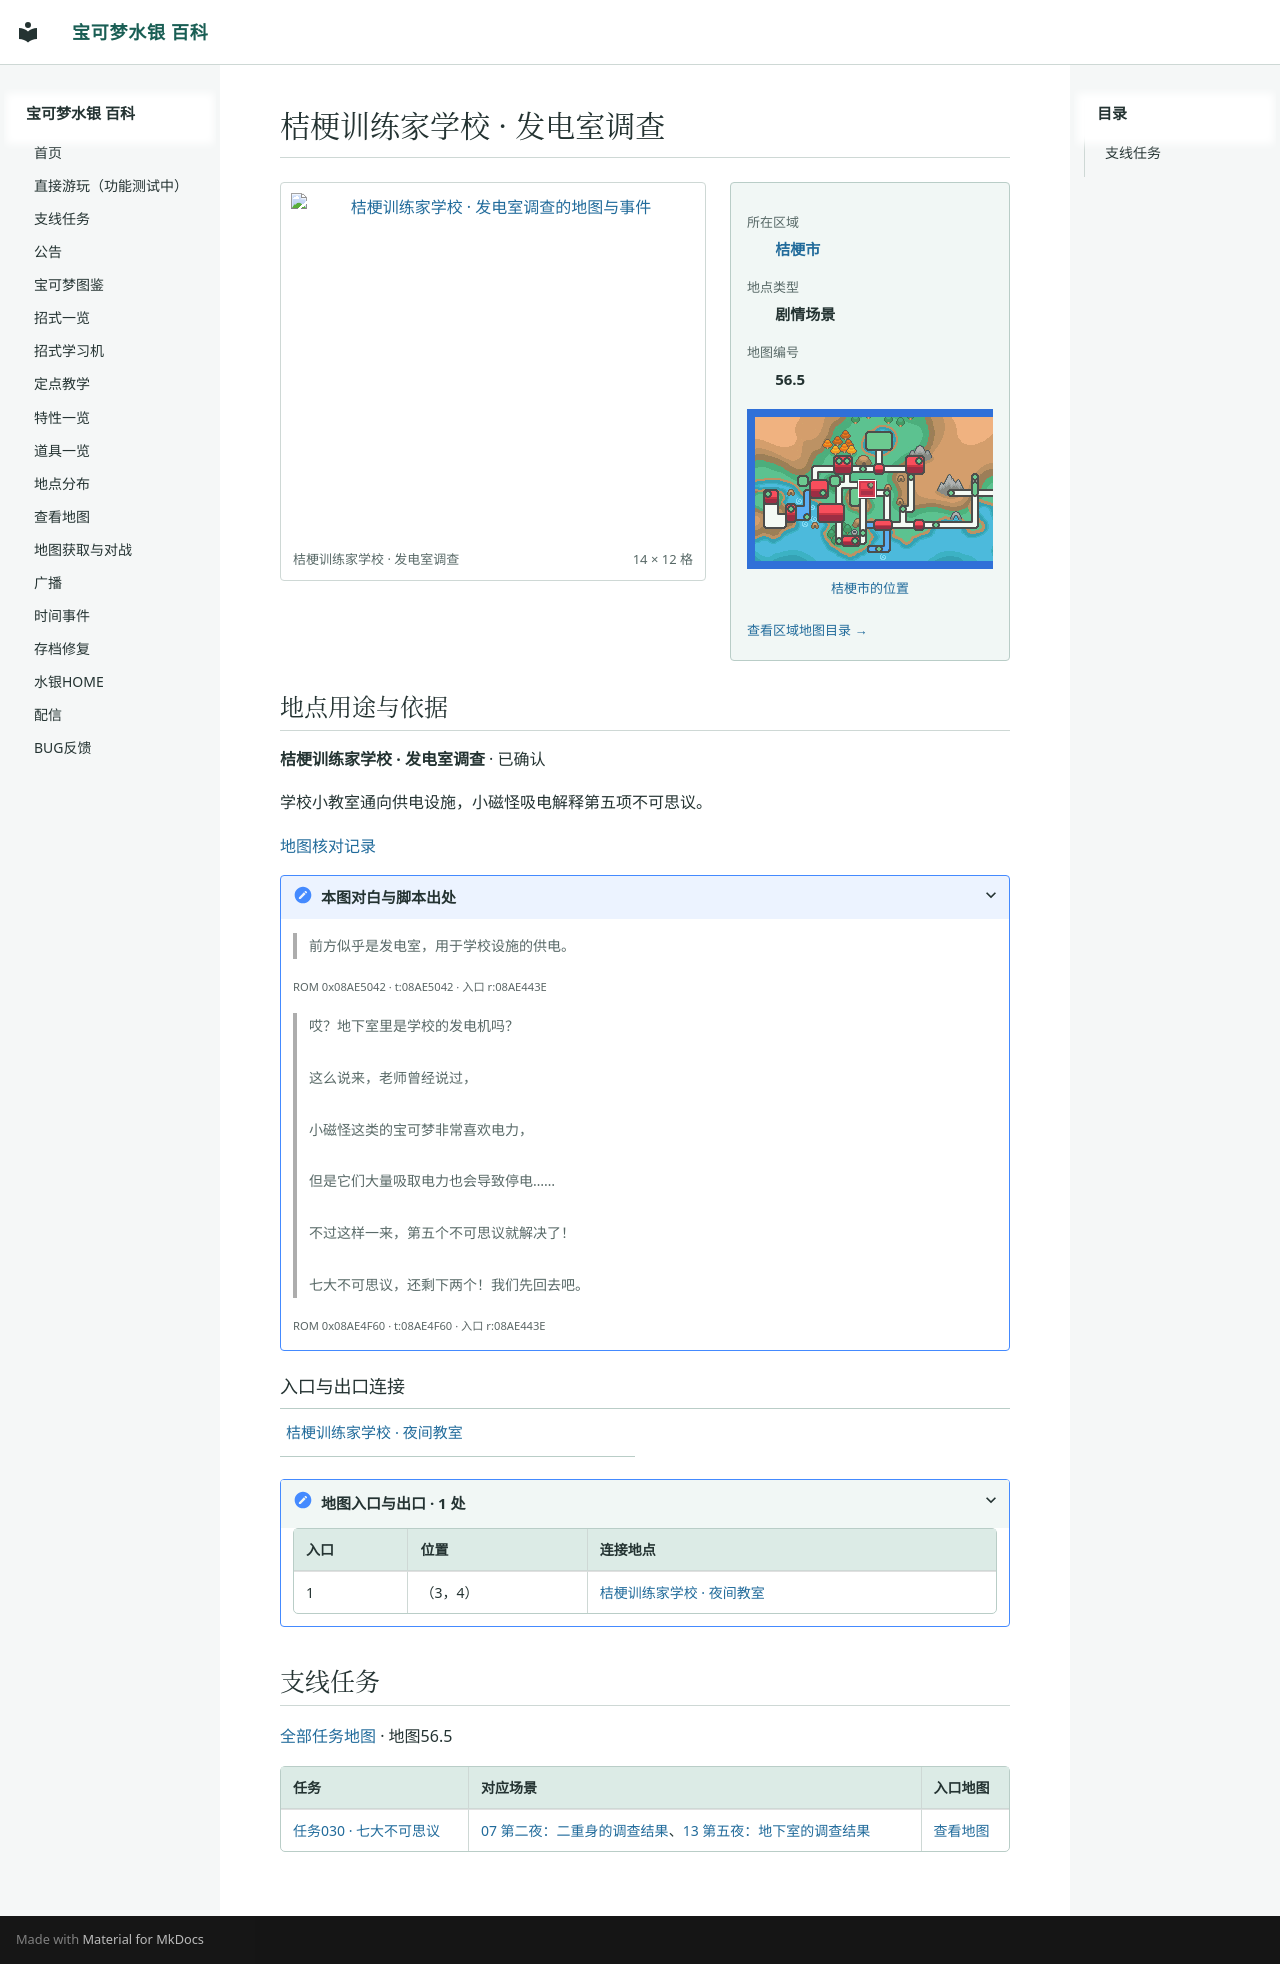

repository: Sum-Light/azoth-wiki · page: locations/map_56_5/index.html · generator: mkdocs

# 桔梗训练家学校 · 发电室调查

<!-- location-atlas:start -->

<div class="loc-profile" data-location-map="56.5">
<div class="loc-profile-layout">
<div class="loc-main-map">
<a class="loc-image-link" href="../../sidequests/maps/map_56_5.png" target="_blank" rel="noopener">
<img src="../../sidequests/maps/map_56_5.png" alt="桔梗训练家学校 · 发电室调查的地图与事件" loading="lazy" width="224" height="192"></a>
<div class="loc-map-caption"><span>桔梗训练家学校 · 发电室调查</span><span>14 × 12 格</span></div>
</div>
<aside class="loc-facts">
<dl><dt>所在区域</dt><dd><a href="../atlas/?sec=145">桔梗市</a></dd><dt>地点类型</dt><dd>剧情场景</dd><dt>地图编号</dt><dd>56.5</dd></dl>
<a class="loc-world-preview" href="../atlas/?sec=145" aria-label="桔梗市在大地图上的位置">
<span class="loc-world-canvas"><img src="../worldmap.png" alt="世界地图" loading="lazy">
<span class="loc-world-mark" style="left:24.9876%;top:28.0875%;width:3.1258%;height:6.2500%"></span>
</span></a>
<a class="loc-world-label" href="../atlas/?sec=145">桔梗市的位置</a>
<a class="loc-atlas-return" href="../atlas/?sec=145">查看区域地图目录 &rarr;</a>
</aside>
</div>
<section class="loc-identity" aria-labelledby="map-identity">
<h2 id="map-identity">地点用途与依据</h2>
<p><strong>桔梗训练家学校 · 发电室调查</strong> · 已确认</p>
<p>学校小教室通向供电设施，小磁怪吸电解释第五项不可思议。</p>
<a href="../map_review/">地图核对记录</a>
<details><summary>本图对白与脚本出处</summary>
<blockquote><p>前方似乎是发电室，用于学校设施的供电。</p></blockquote>
<p><small>ROM 0x08AE5042 · t:08AE5042 · 入口 r:08AE443E</small></p>
<blockquote><p>哎？地下室里是学校的发电机吗？<br><br>这么说来，老师曾经说过，<br><br>小磁怪这类的宝可梦非常喜欢电力，<br><br>但是它们大量吸取电力也会导致停电……<br><br>不过这样一来，第五个不可思议就解决了！<br><br>七大不可思议，还剩下两个！我们先回去吧。</p></blockquote>
<p><small>ROM 0x08AE4F60 · t:08AE4F60 · 入口 r:08AE443E</small></p>
</details>
</section>
<h3>入口与出口连接</h3>
<nav class="loc-neighbors" aria-label="出入口连接地点">
<div><a href="../map_56_1/">桔梗训练家学校 · 夜间教室</a></div>
</nav>
<details class="loc-entrances"><summary>地图入口与出口 · 1 处</summary>
<div class="loc-table-scroll"><table><thead><tr><th>入口</th><th>位置</th><th>连接地点</th></tr></thead><tbody>
<tr><td>1</td><td>（3，4）</td><td><a href="../map_56_1/">桔梗训练家学校 · 夜间教室</a></td></tr>
</tbody></table></div></details>
</div>

<!-- location-atlas:end -->

<!-- sidequest-map:start -->

## 支线任务 {#sidequests}

[全部任务地图](../sidequests/maps.md) · 地图56.5

| 任务 | 对应场景 | 入口地图 |
|---|---|---|
| [任务030 · 七大不可思议](../sidequests/030.md) | [07 第二夜：二重身的调查结果](../sidequests/030.md#scene-07)、[13 第五夜：地下室的调查结果](../sidequests/030.md#scene-13) | [查看地图](../sidequests/030.md#map-56-5) |

<!-- sidequest-map:end -->
